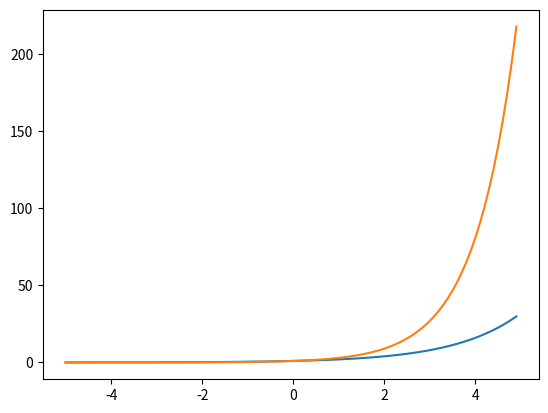

Write the Python code that produced this figure.
import matplotlib.pyplot as plt
import numpy as np

x = np.arange(-5, 5, 0.1)
y = 2**x
z = 3**x

print(x)
print(y)

plt.plot(x, y)
plt.plot(x, z)
plt.show()
